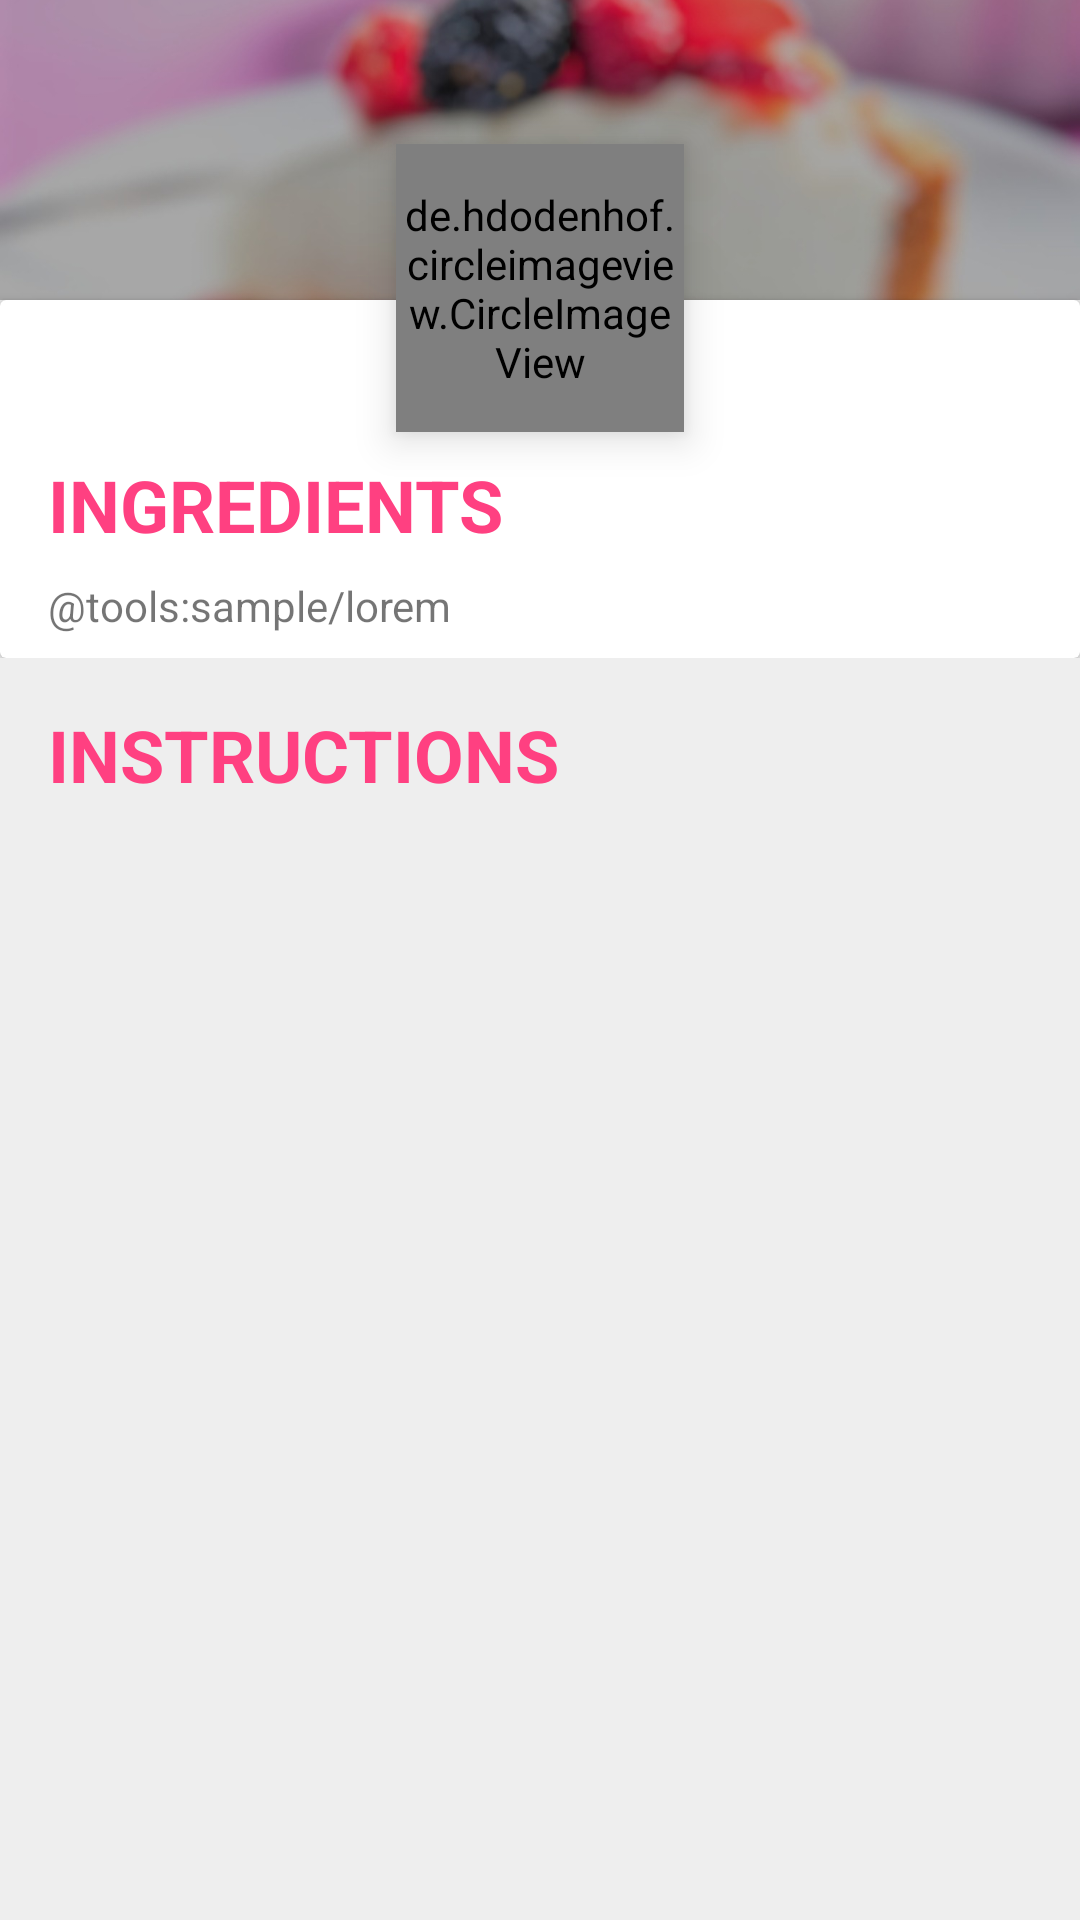

The Android layout XML behind this screen, and the referenced resources:
<!-- AndroidManifest.xml: application theme AppTheme -->
<!-- res/layout/fragment_details_list.xml -->
<?xml version="1.0" encoding="utf-8"?>
<ScrollView xmlns:android="http://schemas.android.com/apk/res/android"
    xmlns:app="http://schemas.android.com/apk/res-auto"
    xmlns:tools="http://schemas.android.com/tools"
    android:layout_width="match_parent"
    android:layout_height="match_parent"
    android:background="@color/gray_200">

    <LinearLayout
        android:layout_width="match_parent"
        android:layout_height="wrap_content"
        android:orientation="vertical">

        
        <include layout="@layout/details_main_layout" />

        <TextView
            android:layout_width="match_parent"
            android:layout_height="wrap_content"
            android:layout_marginTop="@dimen/margin_padding_16dp"
            android:paddingLeft="@dimen/margin_padding_16dp"
            android:text="@string/instructions_label"
            android:textAllCaps="true"
            android:textColor="@color/colorAccent"
            android:textSize="@dimen/text_24sp"
            android:textStyle="bold" />

        <android.support.v7.widget.RecyclerView
            android:id="@+id/details_recycler_view"
            android:layout_width="match_parent"
            android:layout_height="wrap_content"
            android:layout_marginBottom="@dimen/margin_padding_16dp"
            android:layout_marginLeft="@dimen/margin_padding_16dp"
            android:layout_marginRight="@dimen/margin_padding_16dp"
            android:layout_marginTop="@dimen/margin_padding_8dp"
            android:background="@android:color/white"
            android:clipToPadding="false">

        </android.support.v7.widget.RecyclerView>

    </LinearLayout>

</ScrollView>
<!-- res/layout/details_main_layout.xml (included above) -->
<?xml version="1.0" encoding="utf-8"?>
<android.support.constraint.ConstraintLayout xmlns:android="http://schemas.android.com/apk/res/android"
    xmlns:app="http://schemas.android.com/apk/res-auto"
    xmlns:tools="http://schemas.android.com/tools"
    android:layout_width="match_parent"
    android:layout_height="wrap_content">

    <ImageView
        android:id="@+id/iv_backdrop"
        android:layout_width="match_parent"
        android:layout_height="@dimen/details_backdrop_height"
        android:scaleType="centerCrop"
        app:layout_constraintStart_toStartOf="parent"
        app:layout_constraintTop_toTopOf="parent"
        tools:src="@drawable/cheesecake_blur" />

    <de.hdodenhof.circleimageview.CircleImageView xmlns:app="http://schemas.android.com/apk/res-auto"
        android:id="@+id/iv_recipe_image"
        android:layout_width="@dimen/circle_image_dimen"
        android:layout_height="@dimen/circle_image_dimen"
        android:layout_marginTop="@dimen/margin_padding_48dp"
        app:civ_border_color="@android:color/white"
        android:elevation="@dimen/margin_padding_8dp"
        app:civ_border_width="2dp"
        app:layout_constraintEnd_toEndOf="@+id/iv_backdrop"
        app:layout_constraintStart_toStartOf="@+id/iv_backdrop"
        app:layout_constraintTop_toTopOf="@+id/iv_backdrop"
        tools:src="@drawable/cheesecake" />

    <android.support.v7.widget.CardView
        android:id="@+id/cardView"
        android:layout_width="match_parent"
        android:layout_height="wrap_content"
        app:layout_constraintBottom_toBottomOf="parent"
        app:layout_constraintStart_toStartOf="@+id/iv_backdrop"
        app:layout_constraintTop_toBottomOf="@+id/iv_backdrop">

        <LinearLayout
            android:layout_width="match_parent"
            android:layout_height="wrap_content"
            android:layout_marginTop="@dimen/margin_padding_36dp"
            android:orientation="vertical"
            android:paddingTop="@dimen/margin_padding_16dp">

            <TextView
                android:layout_width="wrap_content"
                android:layout_height="wrap_content"
                android:paddingLeft="@dimen/margin_padding_16dp"
                android:textAllCaps="true"
                android:textColor="@color/colorAccent"
                android:textSize="@dimen/text_24sp"
                android:textStyle="bold"
                android:text="@string/ingredients_label" />

            <TextView
                android:id="@+id/tv_recipe_ingredients"
                android:layout_width="wrap_content"
                android:layout_height="wrap_content"
                android:paddingBottom="@dimen/margin_padding_8dp"
                android:paddingLeft="@dimen/margin_padding_16dp"
                android:paddingRight="@dimen/margin_padding_16dp"
                android:paddingTop="@dimen/margin_padding_8dp"
                tools:text="@tools:sample/lorem" />

        </LinearLayout>
    </android.support.v7.widget.CardView>
</android.support.constraint.ConstraintLayout>
<!-- resources referenced by this layout -->
<resources>
  <color name="colorAccent">#FF4081</color>
  <color name="gray_200">#EEEEEE</color>
  <dimen name="circle_image_dimen">96dp</dimen>
  <dimen name="details_backdrop_height">100dp</dimen>
  <dimen name="margin_padding_16dp">16dp</dimen>
  <dimen name="margin_padding_36dp">36dp</dimen>
  <dimen name="margin_padding_48dp">48dp</dimen>
  <dimen name="margin_padding_8dp">8dp</dimen>
  <dimen name="text_24sp">24sp</dimen>
  <!-- drawable cheesecake: jpg bitmap (drawable, 201274 bytes) -->
  <!-- drawable cheesecake_blur: jpg bitmap (drawable, 99489 bytes) -->
  <string name="ingredients_label">Ingredients</string>
  <string name="instructions_label">Instructions</string>
  <style name="AppTheme" parent="Theme.AppCompat.Light.DarkActionBar">
          
          <item name="colorPrimary">@color/colorPrimary</item>
          <item name="colorPrimaryDark">@color/colorPrimaryDark</item>
          <item name="colorAccent">@color/colorAccent</item>
      </style>
  <color name="colorPrimary">#3F51B5</color>
  <color name="colorPrimaryDark">#303F9F</color>
</resources>
